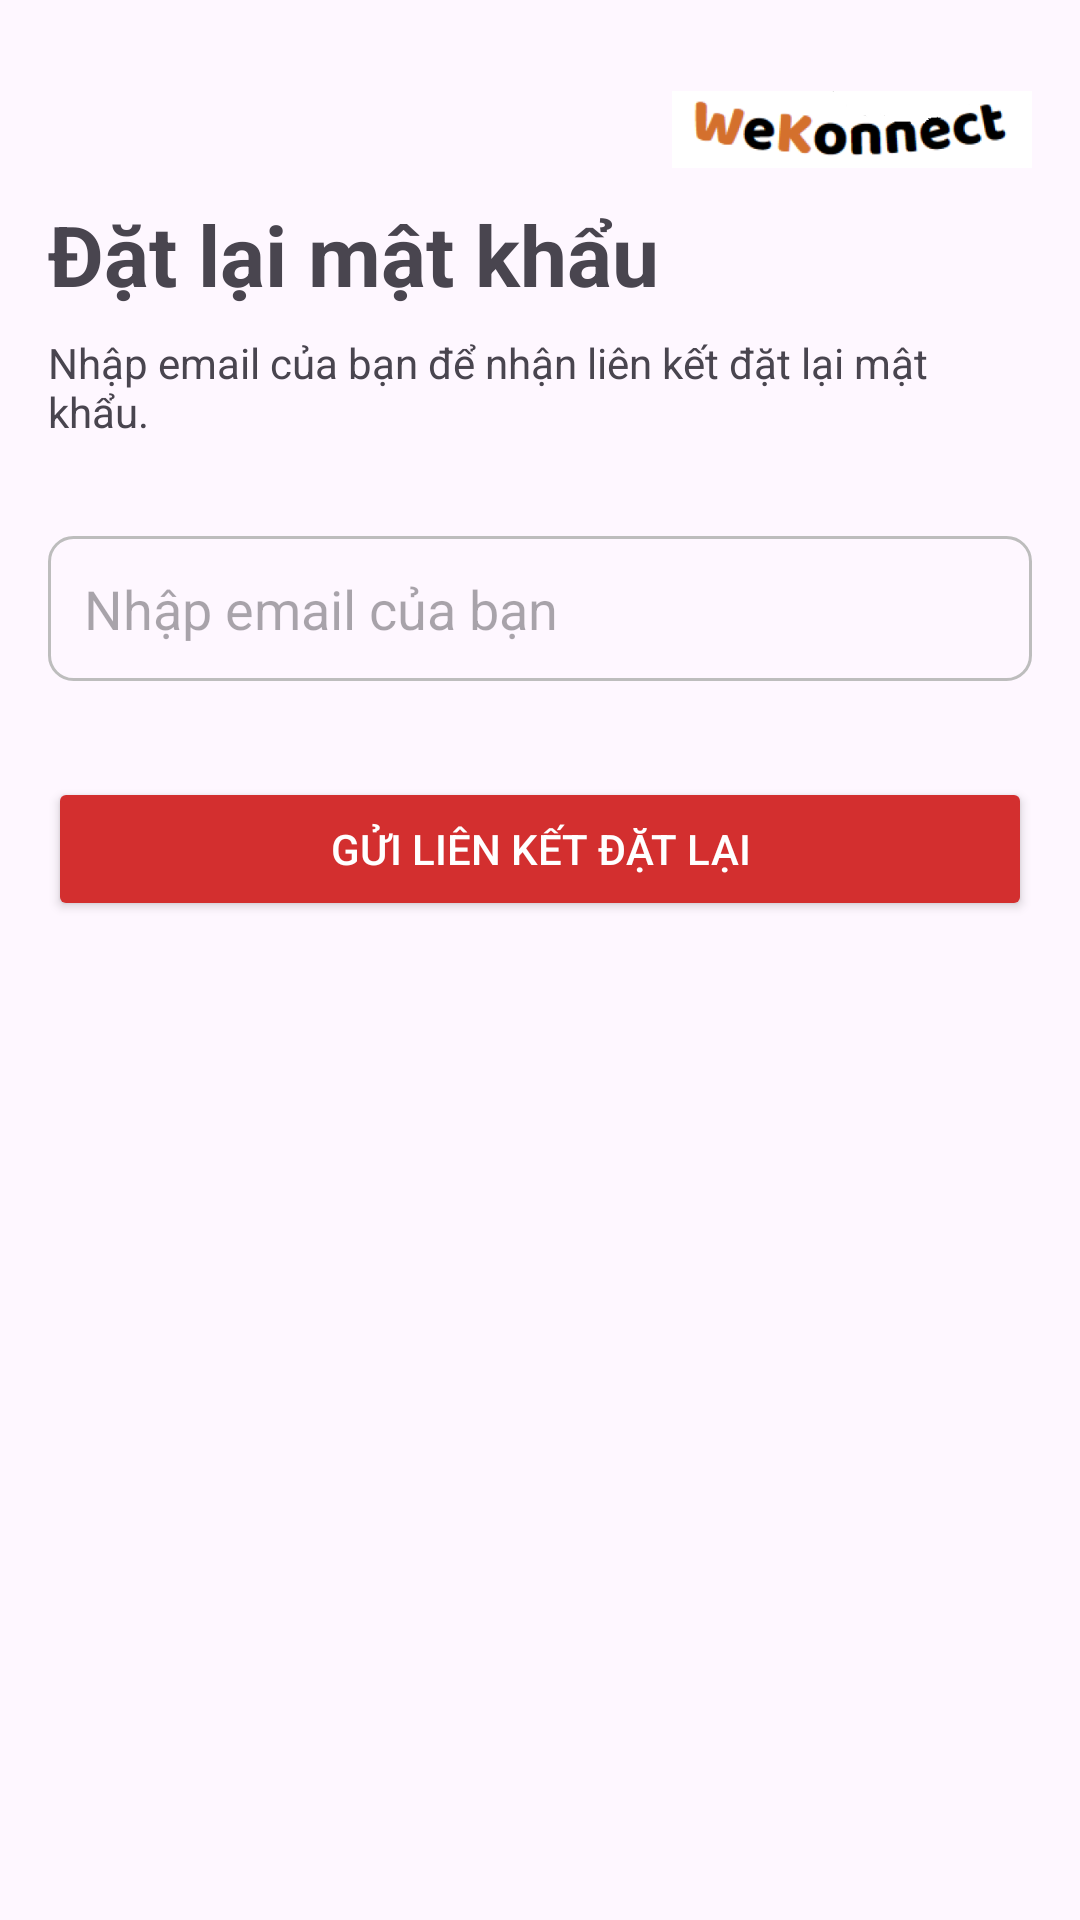

Produce the Android XML layout that renders to this screen, including the resource entries it uses.
<!-- AndroidManifest.xml: application theme Theme.SocialApplication -->
<!-- res/layout/activity_forgot_password.xml -->
<?xml version="1.0" encoding="utf-8"?>
<RelativeLayout xmlns:android="http://schemas.android.com/apk/res/android"
    xmlns:tools="http://schemas.android.com/tools"
    android:layout_width="match_parent"
    android:layout_height="match_parent"
    android:padding="16dp"
    tools:context=".auth.ForgotPasswordActivity">

    <ImageView
        android:id="@+id/back_button_forgot"
        android:layout_width="wrap_content"
        android:layout_height="wrap_content"
        android:layout_alignParentStart="true"
        android:layout_alignParentTop="true"
        android:src="@drawable/ic_arrow_back" />

    <ImageView
        android:id="@+id/logo_image"
        android:layout_width="120dp"
        android:layout_height="40dp"
        android:layout_alignParentTop="true"
        android:layout_alignParentEnd="true"
        android:scaleType="fitEnd"
        android:src="@drawable/logo" />

    <TextView
        android:id="@+id/forgot_password_title"
        android:layout_width="wrap_content"
        android:layout_height="wrap_content"
        android:layout_marginTop="50dp"
        android:text="Đặt lại mật khẩu"
        android:textSize="28sp"
        android:textStyle="bold" />

    <TextView
        android:id="@+id/forgot_password_subtitle"
        android:layout_width="wrap_content"
        android:layout_height="wrap_content"
        android:layout_below="@id/forgot_password_title"
        android:layout_marginTop="8dp"
        android:text="Nhập email của bạn để nhận liên kết đặt lại mật khẩu." />

    <EditText
        android:id="@+id/email_input"
        android:layout_width="match_parent"
        android:layout_height="wrap_content"
        android:layout_below="@id/forgot_password_subtitle"
        android:layout_marginTop="32dp"
        android:background="@drawable/edit_text_background"
        android:hint="Nhập email của bạn"
        android:inputType="textEmailAddress"
        android:padding="12dp" />

    <Button
        android:id="@+id/reset_password_button"
        android:layout_width="match_parent"
        android:layout_height="wrap_content"
        android:layout_below="@id/email_input"
        android:layout_marginTop="32dp"
        android:backgroundTint="#D32F2F"
        android:text="Gửi liên kết đặt lại"
        android:textColor="@android:color/white" />

</RelativeLayout>
<!-- resources referenced by this layout -->
<resources>
  <!-- drawable edit_text_background (drawable) -->
  <?xml version="1.0" encoding="utf-8"?>
  <shape xmlns:android="http://schemas.android.com/apk/res/android">
      <solid android:color="@android:color/transparent" />
      <stroke
          android:width="1dp"
          android:color="#BDBDBD" />
      <corners android:radius="8dp" />
  </shape>
  <!-- drawable logo: png bitmap (drawable, 20437 bytes) -->
  <style name="Theme.SocialApplication" parent="Base.Theme.SocialApplication" />
  <style name="Base.Theme.SocialApplication" parent="Theme.Material3.DayNight.NoActionBar">
          
          
      </style>
</resources>
